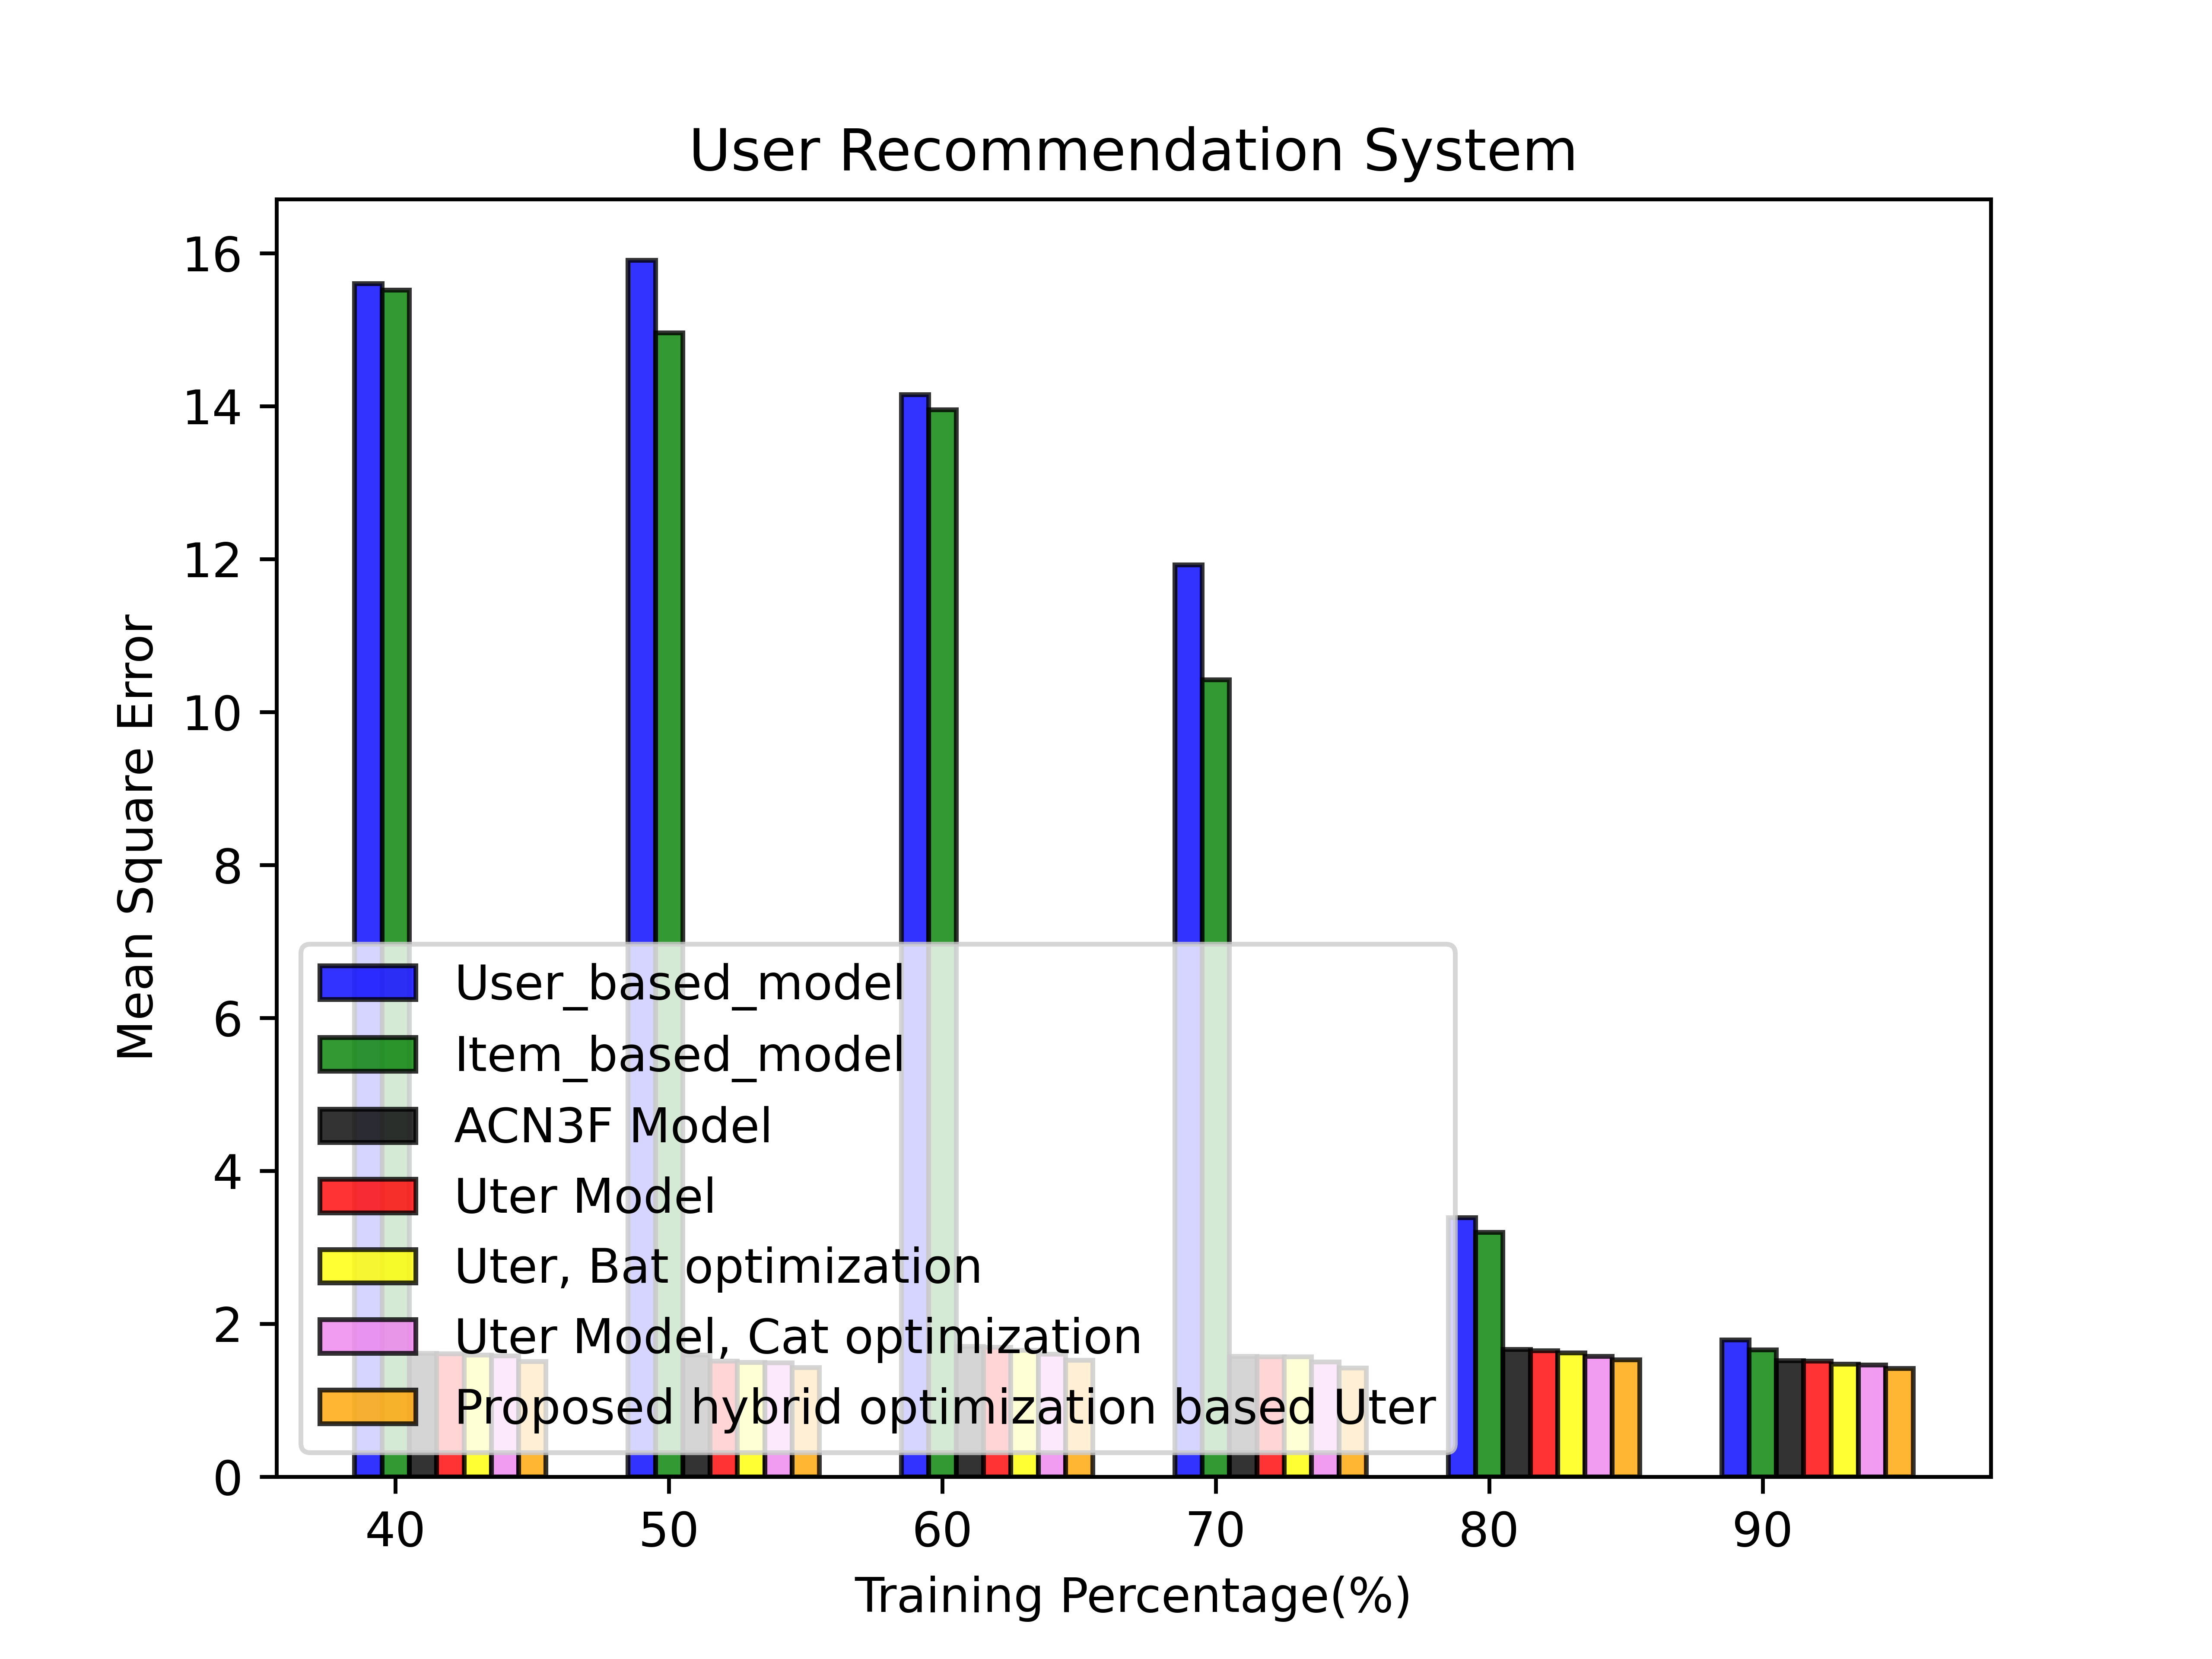

Data behind this chart, as committed beside it:
1.560690975189208984e+01, 1.591182899475097656e+01, 1.415103721618652344e+01, 1.192563819885253906e+01, 3.390464305877685547e+00, 1.786580801010131836e+00
1.552018070220947266e+01, 1.495785140991210938e+01, 1.395438957214355469e+01, 1.042053890228271484e+01, 3.195248365402221680e+00, 1.656828880310058594e+00
1.615573525428771973e+00, 1.591622710227966309e+00, 1.706675291061401367e+00, 1.574222326278686523e+00, 1.662396907806396484e+00, 1.517541050910949707e+00
1.608879923820495605e+00, 1.514848113059997559e+00, 1.694631934165954590e+00, 1.569652318954467773e+00, 1.647043228149414062e+00, 1.512288093566894531e+00
1.589693903923034668e+00, 1.494862079620361328e+00, 1.652983903884887695e+00, 1.568098545074462891e+00, 1.620633721351623535e+00, 1.473075509071350098e+00
1.582289338111877441e+00, 1.486789345741271973e+00, 1.601490378379821777e+00, 1.502198219299316406e+00, 1.575198292732238770e+00, 1.460894346237182617e+00
1.505259156227111816e+00, 1.427554368972778320e+00, 1.520670652389526367e+00, 1.421368241310119629e+00, 1.527949213981628418e+00, 1.417032480239868164e+00
